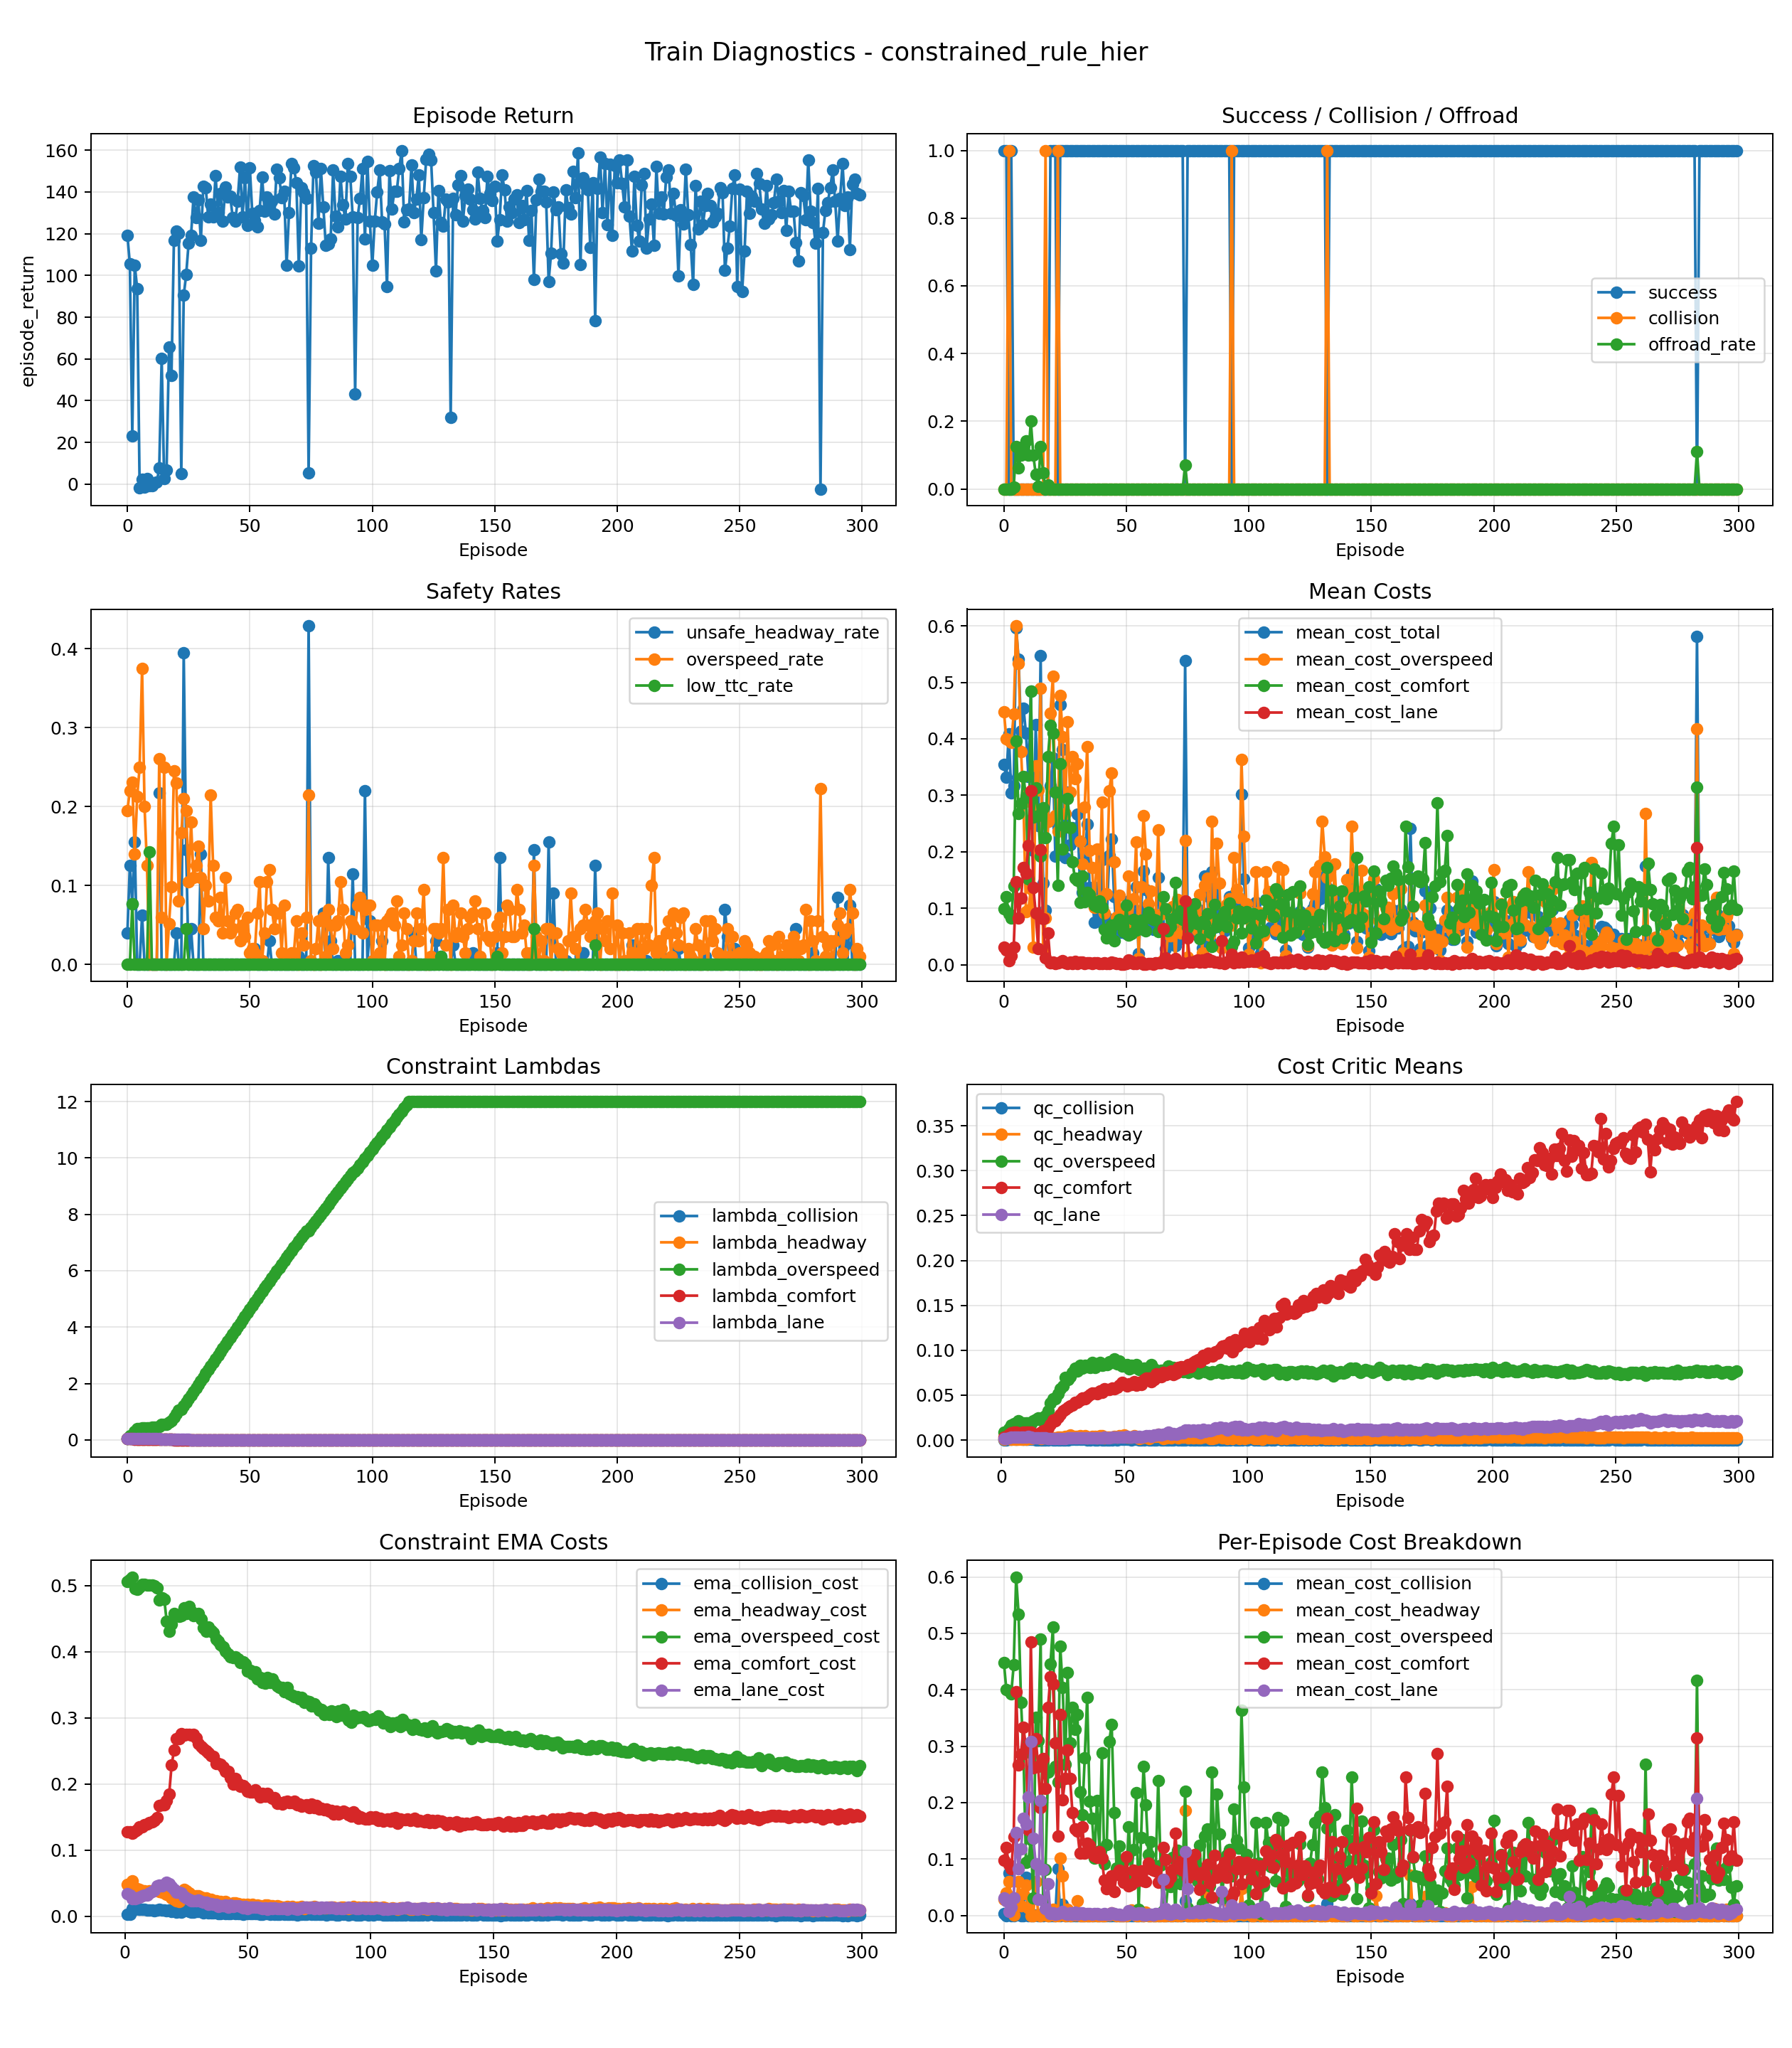

The file beside this chart, header and first rows:
episode, episode_return, success, collision, offroad_rate, unsafe_headway_rate, overspeed_rate, low_ttc_rate, mean_cost_collision, mean_cost_headway, mean_cost_overspeed, mean_cost_comfort, mean_cost_total, mean_cost_lane, lambda_collision, lambda_headway, lambda_overspeed, lambda_comfort, lambda_lane, qc_collision, qc_headway, qc_overspeed, qc_comfort, qc_lane
0, 119.3, 1.0, 0.0, 0.0, 0.04, 0.195, 0.0, 0.003079, 0.02883, 0.448, 0.09851, 0.3543, 0.03051, 0.05, 0.05, 0.05, 0.05, 0.05, nan, nan, nan, nan, nan
1, 105.6, 1.0, 0.0, 0.0, 0.125, 0.22, 0.0, 1.0188067878411382e-05, 0.0394, 0.4, 0.12, 0.3326, 0.02554, 0.04265, 0.04614, 0.1412, 0.04448, 0.04764, 3.0056202376727015e-05, 0.00115, 0.008445, 0.003221, 0.001668
2, 23.15, 0.0, 1.0, 0.0, 0.07692, 0.2308, 0.07692, 0.07471, 0.05995, 0.3977, 0.09063, 0.4087, 0.007279, 0.04063, 0.04517, 0.1661, 0.04301, 0.047, 0.0002061, 0.001338, 0.009043, 0.003259, 0.001958
3, 105, 1.0, 0.0, 0.0, 0.155, 0.14, 0.0, 0.0, 0.03292, 0.3932, 0.08231, 0.3046, 0.01537, 0.03618, 0.04162, 0.2941, 0.03537, 0.04371, 0.000521, 0.001345, 0.01301, 0.006067, 0.002108
4, 93.73, 0.0, 0.0, 0.005747, 0.0, 0.2126, 0.0, 0.0, 0.0004101, 0.4442, 0.139, 0.3172, 0.03154, 0.03146, 0.03723, 0.4055, 0.02863, 0.04082, 0.0007951, 0.0007438, 0.0166, 0.007999, 0.003132
5, -1.82, 0.0, 0.0, 0.125, 0.0, 0.25, 0.0, 0.001631, 0.01989, 0.5998, 0.3962, 0.5962, 0.1471, 0.03128, 0.037, 0.4106, 0.02833, 0.04069, 0.00123, 0.0005827, 0.0184, 0.008517, 0.003212
6, 2.45, 0.0, 0.0, 0.0625, 0.0625, 0.375, 0.0, 0.01966, 0.06061, 0.534, 0.2673, 0.541, 0.08297, 0.03083, 0.03653, 0.4209, 0.02774, 0.04042, 0.001094, 0.0005816, 0.01749, 0.008663, 0.003276
7, -1.357, 0.0, 0.0, 0.1, 0.0, 0.2, 0.0, 0.0, 0.01747, 0.3771, 0.2851, 0.4133, 0.1182, 0.03052, 0.03621, 0.4273, 0.02737, 0.04026, 0.001553, 0.0007326, 0.02128, 0.007491, 0.003571
8, 2.584, 0.0, 0.0, 0.125, 0.0, 0.125, 0.0, 0.0, 0.03911, 0.2866, 0.3335, 0.4547, 0.1726, 0.03029, 0.03596, 0.4324, 0.02708, 0.04013, 0.001268, 0.0009424, 0.01935, 0.008001, 0.003253
9, -0.8753, 0.0, 0.0, 0.1429, 0.0, 0.0, 0.1429, 0.06762, 0.05352, 0.09389, 0.2965, 0.4102, 0.1626, 0.03007, 0.03574, 0.4369, 0.02683, 0.04001, 0.001132, 0.00104, 0.01884, 0.009107, 0.003247
10, -0.6663, 0.0, 0.0, 0.1, 0.0, 0.0, 0.0, 0.0, 0.01391, 0.09712, 0.152, 0.3338, 0.2106, 0.02974, 0.03543, 0.4433, 0.02648, 0.03985, 0.0009873, 0.001172, 0.01903, 0.008752, 0.003504
11, 0.4691, 0.0, 0.0, 0.2, 0.0, 0.0, 0.0, 0.0, 0.0, 0.1348, 0.4848, 0.484, 0.3084, 0.02957, 0.03527, 0.4465, 0.0263, 0.03977, 0.001093, 0.001383, 0.01899, 0.008417, 0.00382
12, 1.004, 0.0, 0.0, 0.1, 0.0, 0.0, 0.0, 0.0, 0.0, 0.03074, 0.2621, 0.2026, 0.1374, 0.02923, 0.03497, 0.4529, 0.02595, 0.03961, 0.000539, 0.001508, 0.01863, 0.008587, 0.002922
13, 7.635, 0.0, 0.0, 0.04348, 0.2174, 0.2609, 0.0, 0.0003803, 0.0599, 0.3517, 0.3137, 0.4254, 0.09113, 0.02849, 0.03427, 0.4676, 0.02515, 0.03925, 0.0005203, 0.002618, 0.02139, 0.006997, 0.002798
14, 60.43, 0.0, 0.0, 0.008547, 0.0, 0.05983, 0.0, 0.0, 0.0007524, 0.3099, 0.264, 0.2461, 0.02855, 0.02492, 0.03068, 0.5425, 0.02135, 0.03744, 0.0003181, 0.003218, 0.02289, 0.006495, 0.002311
15, 2.708, 0.0, 0.0, 0.125, 0.0, 0.25, 0.0, 0.0, 0.0, 0.4899, 0.1917, 0.5474, 0.2038, 0.02464, 0.03041, 0.5476, 0.0211, 0.03731, 0.0001347, 0.002121, 0.02494, 0.006564, 0.002468
16, 6.739, 0.0, 0.0, 0.04762, 0.0, 0.0, 0.0, 0.0, 0.005175, 0.02677, 0.2777, 0.1439, 0.08117, 0.02396, 0.02972, 0.561, 0.02044, 0.03698, 7.344520417973399e-05, 0.001899, 0.02234, 0.00836, 0.002588
17, 65.58, 0.0, 1.0, 0.0, 0.0, 0.05172, 0.0, 0.008621, 0.001215, 0.08212, 0.2256, 0.09627, 0.01238, 0.01993, 0.0258, 0.6353, 0.01691, 0.03519, 0.0002584, 0.002319, 0.02575, 0.01005, 0.002215
18, 51.97, 0.0, 0.0, 0.01235, 0.0, 0.09877, 0.0, 0.0, 0.0, 0.2538, 0.3682, 0.2536, 0.05609, 0.01733, 0.02292, 0.6871, 0.01458, 0.03394, 0.0002993, 0.002162, 0.02734, 0.01029, 0.00211
19, 116.8, 1.0, 0.0, 0.0, 0.0, 0.245, 0.0, 0.0, 0.002819, 0.4459, 0.4234, 0.3172, 0.003134, 0.01061, 0.01542, 0.8151, 0.009781, 0.03085, 0.0002953, 0.002778, 0.03251, 0.01354, 0.001791
20, 121.2, 1.0, 0.0, 0.0, 0.04, 0.23, 0.0, 0.0, 0.01092, 0.5111, 0.4105, 0.3666, 0.0041, 0.01, 0.01, 0.9431, 0.006007, 0.02769, 0.0004894, 0.002962, 0.04155, 0.01759, 0.001674
21, 120.3, 1.0, 0.0, 0.0, 0.0, 0.08, 0.0, 0.0, 1.3954475868906521e-05, 0.2644, 0.3054, 0.1922, 0.002582, 0.01, 0.01, 1.071, 0.002982, 0.02447, 0.0001735, 0.002629, 0.04633, 0.02219, 0.001795
22, 4.975, 0.0, 1.0, 0.0, 0.0, 0.1667, 0.0, 0.08333, 0.0, 0.2369, 0.1411, 0.2436, 0.003525, 0.01, 0.01, 1.079, 0.002813, 0.02428, 0.0002281, 0.002457, 0.04561, 0.02109, 0.001788
23, 90.43, 1.0, 0.0, 0.0, 0.395, 0.21, 0.0, 0.0, 0.1021, 0.477, 0.3563, 0.4602, 0.004854, 0.01, 0.01, 1.207, 0.0001644, 0.02104, 0.0003584, 0.003457, 0.05179, 0.0256, 0.001495
24, 100.4, 1.0, 0.0, 0.0, 0.145, 0.195, 0.045, 0.01951, 0.06957, 0.4044, 0.2045, 0.3809, 0.00687, 0.01, 0.01, 1.335, 0.0, 0.01776, 0.0004252, 0.003195, 0.05725, 0.02843, 0.001757
25, 115.4, 1.0, 0.0, 0.0, 0.0, 0.105, 0.0, 0.0, 2.6030739981302287e-05, 0.2684, 0.2433, 0.1892, 0.003312, 0.01, 0.01, 1.463, 0.0, 0.01445, 0.0003208, 0.00336, 0.0606, 0.03234, 0.001992
26, 119.3, 1.0, 0.0, 0.0, 0.045, 0.18, 0.0, 0.0, 0.01159, 0.4302, 0.2938, 0.3049, 0.002053, 0.01, 0.01, 1.591, 0.0, 0.01112, 0.0003781, 0.003817, 0.0699, 0.03419, 0.00194
27, 137.6, 1.0, 0.0, 0.0, 0.0, 0.11, 0.0, 0.0, 1.1217655645588637e-05, 0.3052, 0.2427, 0.2126, 0.004486, 0.01, 0.01, 1.719, 0.0, 0.007779, 0.0002579, 0.00297, 0.06746, 0.0368, 0.002058
28, 127.6, 1.0, 0.0, 0.0, 0.0, 0.125, 0.0, 0.0, 0.0003826, 0.369, 0.1821, 0.2424, 0.001979, 0.01, 0.01, 1.847, 0.0, 0.005, 0.0006254, 0.005242, 0.07041, 0.0382, 0.002049
29, 136.1, 1.0, 0.0, 0.0, 0.0, 0.15, 0.0, 0.0, 0.0007863, 0.3299, 0.1532, 0.2207, 0.005534, 0.01, 0.01, 1.975, 0.0, 0.005, 0.0005265, 0.004013, 0.07511, 0.03881, 0.0022
30, 116.9, 1.0, 0.0, 0.0, 0.14, 0.11, 0.0, 0.0, 0.02654, 0.3565, 0.1496, 0.2664, 0.002648, 0.01, 0.01, 2.103, 0.0, 0.005, 0.0005609, 0.004266, 0.07981, 0.04182, 0.002053
31, 142.8, 1.0, 0.0, 0.0, 0.0, 0.045, 0.0, 0.0, 2.1484348380105644e-05, 0.2193, 0.1109, 0.1485, 0.005049, 0.01, 0.01, 2.231, 0.0, 0.005, 0.0006478, 0.003746, 0.07692, 0.04223, 0.002202
32, 141.9, 1.0, 0.0, 0.0, 0.0, 0.1, 0.0, 0.0, 0.0, 0.1785, 0.1575, 0.1285, 0.004898, 0.01, 0.01, 2.359, 0.0, 0.005, 0.0005076, 0.00496, 0.08359, 0.04478, 0.002194
33, 127.9, 1.0, 0.0, 0.0, 0.0, 0.08, 0.0, 0.0, 6.713273874495419e-05, 0.2797, 0.1111, 0.1819, 0.0025, 0.01, 0.01, 2.487, 0.0, 0.005, 0.0004844, 0.004096, 0.08024, 0.04647, 0.002241
34, 134.3, 1.0, 0.0, 0.0, 0.0, 0.215, 0.0, 0.0, 0.0, 0.3863, 0.1279, 0.2486, 0.00348, 0.01, 0.01, 2.615, 0.0, 0.005, 0.0005813, 0.004502, 0.08348, 0.04613, 0.002233
35, 128, 1.0, 0.0, 0.0, 0.0, 0.125, 0.0, 0.0, 0.0, 0.2029, 0.1238, 0.1374, 0.002824, 0.01, 0.01, 2.743, 0.0, 0.005, 0.000347, 0.002421, 0.08154, 0.0482, 0.00246
36, 148, 1.0, 0.0, 0.0, 0.0, 0.06, 0.0, 0.0, 1.1874848098217443e-05, 0.1727, 0.1112, 0.1172, 0.002104, 0.01, 0.01, 2.871, 0.0, 0.005, 0.0003569, 0.003012, 0.08062, 0.05062, 0.002298
37, 130.2, 1.0, 0.0, 0.0, 0.0, 0.055, 0.0, 0.0, 0.0006803, 0.1016, 0.1052, 0.07556, 0.00279, 0.01, 0.01, 2.999, 0.0, 0.005, 0.000693, 0.00434, 0.08658, 0.05259, 0.002535
38, 139.5, 1.0, 0.0, 0.0, 0.0, 0.085, 0.0, 0.0, 9.973177690910503e-05, 0.2043, 0.1026, 0.1368, 0.003274, 0.01, 0.01, 3.127, 0.0, 0.005, 0.0003115, 0.003899, 0.08096, 0.05211, 0.002315
39, 126, 1.0, 0.0, 0.0, 0.0, 0.04, 0.0, 0.0, 7.111222722324405e-05, 0.1146, 0.1132, 0.08302, 0.002474, 0.01, 0.01, 3.255, 0.0, 0.005, 0.000341, 0.002283, 0.08452, 0.0516, 0.002548
40, 142.5, 1.0, 0.0, 0.0, 0.0, 0.11, 0.0, 0.0, 0.0, 0.2883, 0.102, 0.1859, 0.002395, 0.01, 0.01, 3.382, 0.0, 0.005, 0.0009385, 0.00456, 0.08632, 0.05474, 0.002553
41, 137.6, 1.0, 0.0, 0.0, 0.0, 0.055, 0.0, 0.0, 1.4959970552418643e-06, 0.09194, 0.06201, 0.0656, 0.003684, 0.01, 0.01, 3.51, 0.0, 0.005, 0.0003875, 0.00445, 0.08317, 0.05308, 0.002582
42, 137.9, 1.0, 0.0, 0.0, 0.0, 0.04, 0.0, 0.0, 0.001324, 0.1259, 0.0473, 0.08432, 0.002022, 0.01, 0.01, 3.638, 0.0, 0.005, 0.0002985, 0.002447, 0.08412, 0.05697, 0.002889
43, 127.8, 1.0, 0.0, 0.0, 0.0, 0.045, 0.0, 0.0, 0.0008706, 0.3082, 0.05406, 0.194, 0.002227, 0.01, 0.01, 3.765, 0.0, 0.005, 0.000306, 0.003482, 0.08418, 0.05661, 0.00254
44, 125.9, 1.0, 0.0, 0.0, 0.0, 0.065, 0.0, 0.0, 0.005017, 0.3392, 0.06978, 0.2218, 0.00419, 0.01, 0.01, 3.892, 0.0, 0.005, 0.0003073, 0.003477, 0.08745, 0.05607, 0.002675
45, 135.6, 1.0, 0.0, 0.0, 0.0, 0.07, 0.0, 0.0, 0.001778, 0.1825, 0.04186, 0.1203, 0.003752, 0.01, 0.01, 4.019, 0.0, 0.005, 0.0003821, 0.003127, 0.08604, 0.058, 0.003065
46, 151.9, 1.0, 0.0, 0.0, 0.0, 0.03, 0.0, 0.0, 0.0002234, 0.08447, 0.07258, 0.06075, 0.002192, 0.01, 0.01, 4.146, 0.0, 0.005, 0.0006428, 0.004076, 0.09066, 0.05722, 0.003014
47, 128, 1.0, 0.0, 0.0, 0.0, 0.05, 0.0, 0.0, 0.0002246, 0.1235, 0.08041, 0.08539, 0.002544, 0.01, 0.01, 4.272, 0.0, 0.005, 0.0003093, 0.002821, 0.08481, 0.05835, 0.003092
48, 146.7, 1.0, 0.0, 0.0, 0.0, 0.035, 0.0, 0.0, 8.772725769339443e-06, 0.08111, 0.07057, 0.05732, 0.001383, 0.01, 0.01, 4.398, 0.0, 0.005, 0.0004285, 0.004426, 0.08809, 0.06118, 0.002929
49, 124, 1.0, 0.0, 0.0, 0.0, 0.06, 0.0, 0.0, 0.0001634, 0.09543, 0.05896, 0.06509, 0.001494, 0.01, 0.01, 4.523, 0.0, 0.005, 0.0005109, 0.004575, 0.08228, 0.06382, 0.003577
50, 151.5, 1.0, 0.0, 0.0, 0.0, 0.015, 0.0, 0.0, 0.0, 0.06919, 0.1048, 0.05477, 0.002414, 0.01, 0.01, 4.646, 0.0, 0.005, 0.0006823, 0.005394, 0.08331, 0.0624, 0.003259
51, 129.7, 1.0, 0.0, 0.0, 0.005, 0.02, 0.0, 4.507322693713415e-05, 0.002919, 0.1573, 0.05225, 0.1128, 0.008148, 0.01, 0.01, 4.77, 0.0, 0.005, 0.0004352, 0.003091, 0.08407, 0.06057, 0.003885
52, 126.4, 1.0, 0.0, 0.0, 0.02, 0.015, 0.0, 0.0, 0.009803, 0.07432, 0.05445, 0.06972, 0.006032, 0.01, 0.01, 4.894, 0.0, 0.005, 0.0006867, 0.003478, 0.0795, 0.06256, 0.003167
53, 123.4, 1.0, 0.0, 0.0, 0.0, 0.065, 0.0, 2.869150159536876e-06, 0.007122, 0.1169, 0.08038, 0.08933, 0.001645, 0.01, 0.01, 5.017, 0.0, 0.005, 0.0003878, 0.002891, 0.08307, 0.06145, 0.003587
54, 131.3, 1.0, 0.0, 0.0, 0.0, 0.105, 0.0, 0.0, 0.0001179, 0.217, 0.06075, 0.1387, 0.001946, 0.01, 0.01, 5.14, 0.0, 0.005, 0.0004864, 0.004839, 0.08118, 0.06472, 0.003905
55, 147.2, 1.0, 0.0, 0.0, 0.0, 0.005, 0.0, 0.0, 0.0, 0.01088, 0.07433, 0.02002, 0.005275, 0.01, 0.01, 5.262, 0.0, 0.005, 0.0004633, 0.003687, 0.08389, 0.06134, 0.003439
56, 131, 1.0, 0.0, 0.0, 0.0, 0.04, 0.0, 0.0, 0.000751, 0.1381, 0.07847, 0.09671, 0.004359, 0.01, 0.01, 5.384, 0.0, 0.005, 0.0002469, 0.001796, 0.07816, 0.0643, 0.003618
57, 137.6, 1.0, 0.0, 0.0, 0.0, 0.105, 0.0, 0.0, 0.0001346, 0.2641, 0.06199, 0.1661, 0.001123, 0.01, 0.01, 5.505, 0.0, 0.005, 0.0003281, 0.002735, 0.07872, 0.062, 0.003537
58, 133.1, 1.0, 0.0, 0.0, 0.03, 0.12, 0.0, 0.0008033, 0.006168, 0.1961, 0.06045, 0.1333, 0.0006385, 0.01, 0.01, 5.626, 0.0, 0.005, 0.0003121, 0.003111, 0.0803, 0.06727, 0.004197
59, 135.6, 1.0, 0.0, 0.0, 0.0, 0.07, 0.0, 0.0, 0.0001279, 0.1078, 0.09267, 0.07597, 0.001636, 0.01, 0.01, 5.747, 0.0, 0.005, 0.0007377, 0.002913, 0.07995, 0.06919, 0.004759
... 240 more rows
